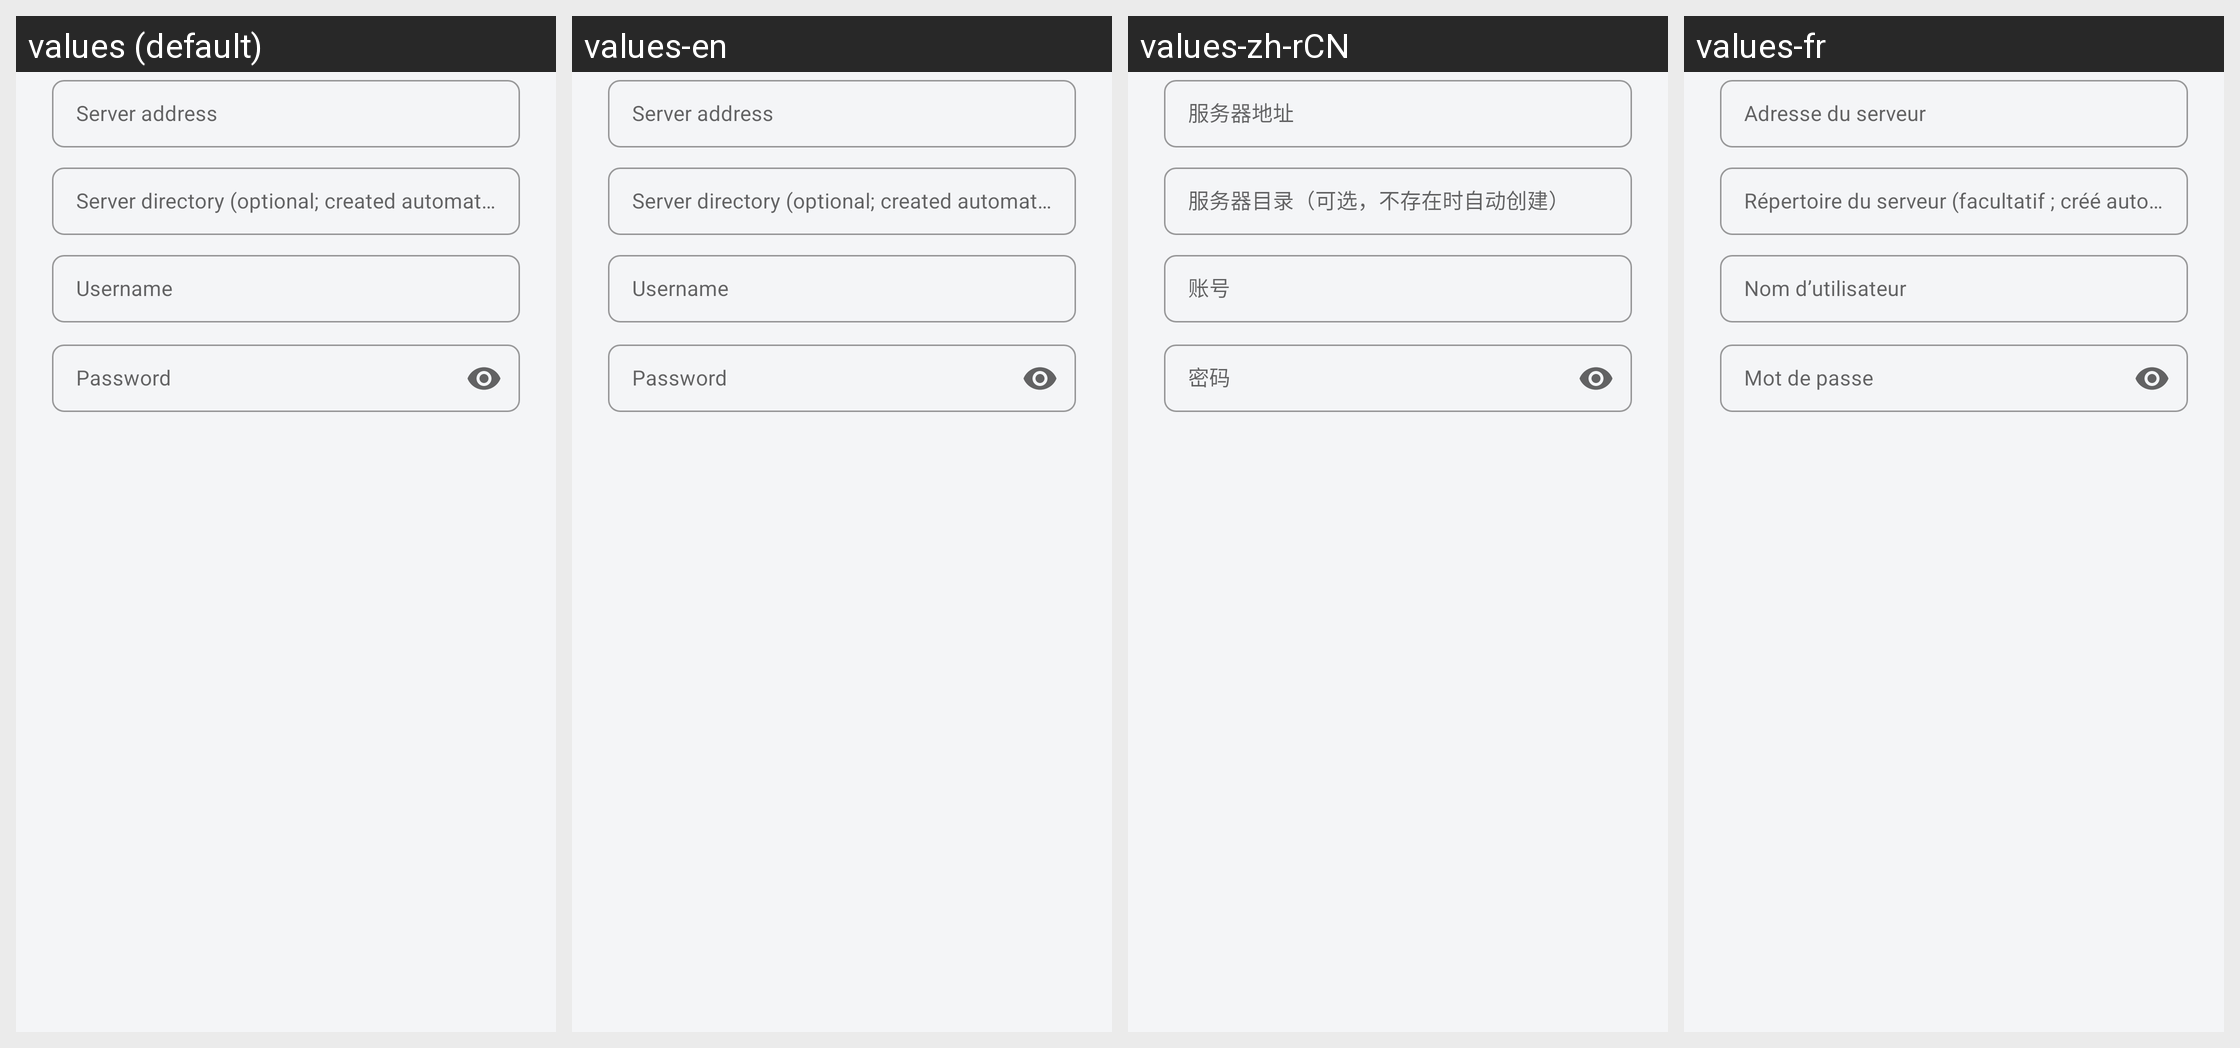

For this localized Android screen grid, give each drawn string resource with its value in every locale shown.
Android screen res/layout/dialog_webdav_config.xml rendered under 4 locales, left to right: values (default), values-en, values-zh-rCN, values-fr. Device: Nexus 5 (rendered at 1080×1920; each locale shown at half size, 540×960, under a caption strip naming it); theme MyMaterialTheme.
Other locales in the repository, not shown: values-ca, values-cs, values-da, values-de, values-el, values-es, values-eu, values-fi, values-gl, values-hu, values-in, values-it, values-nb, values-nl, values-nn, values-pl, values-pt-rBR, values-ru, values-sk, values-tr, values-zh.
Strings drawn on this screen, with the default value and each locale's value (text and hints the layout hard-codes, and strings that could not be matched under every locale, appear in the picture but are not listed):

webdav_server_url
  values: Server address
  values-en: Server address
  values-zh-rCN: 服务器地址  [from values-zh]
  values-fr: Adresse du serveur

webdav_directory
  values: Server directory (optional; created automatically if missing)
  values-en: Server directory (optional; created automatically if missing)
  values-zh-rCN: 服务器目录（可选，不存在时自动创建）  [from values-zh]
  values-fr: Répertoire du serveur (facultatif ; créé automatiquement s’il est absent)

webdav_username
  values: Username
  values-en: Username
  values-zh-rCN: 账号  [from values-zh]
  values-fr: Nom d’utilisateur

webdav_password
  values: Password
  values-en: Password
  values-zh-rCN: 密码  [from values-zh]
  values-fr: Mot de passe
